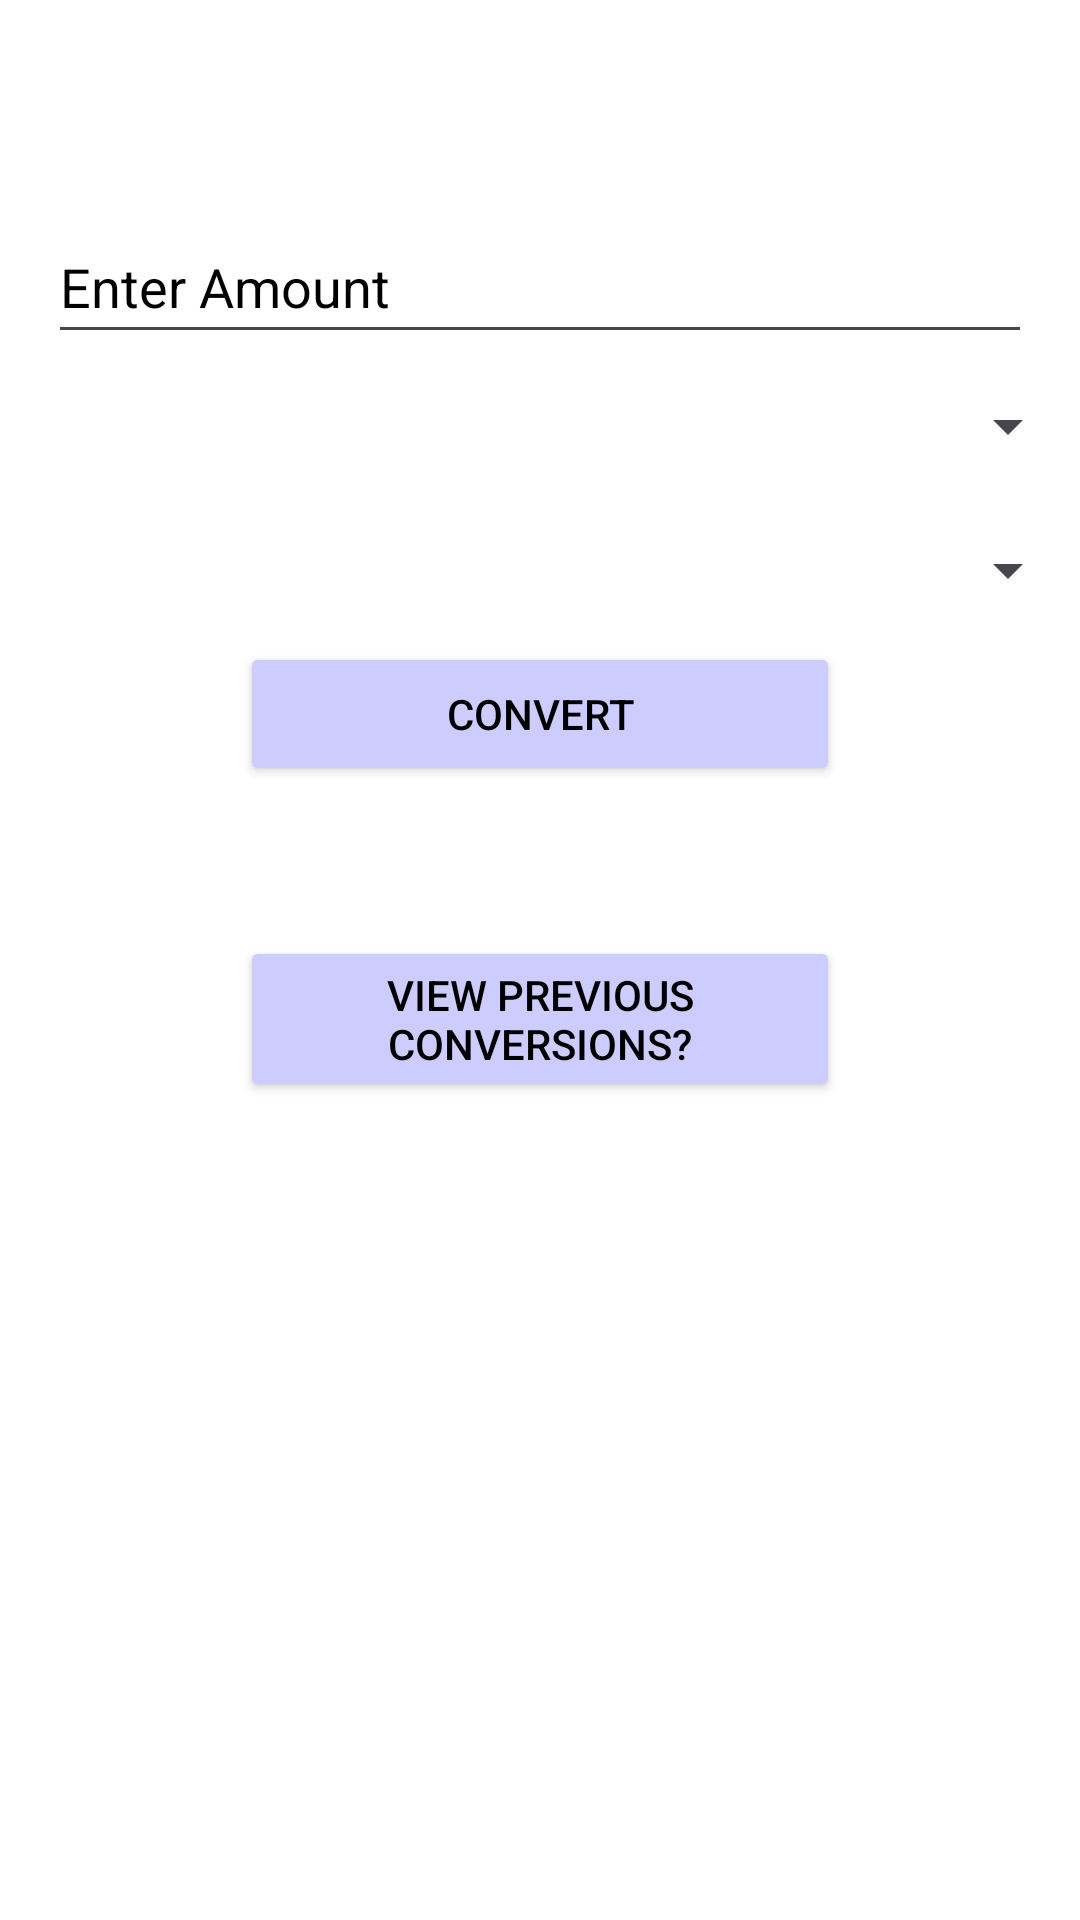

Layout XML and referenced resources for this Android screen:
<!-- AndroidManifest.xml: application theme Theme.MyCurrencyConverter -->
<!-- res/layout/activity_main.xml -->
<?xml version="1.0" encoding="utf-8"?>
<androidx.constraintlayout.widget.ConstraintLayout
    xmlns:android="http://schemas.android.com/apk/res/android"
    xmlns:app="http://schemas.android.com/apk/res-auto"
    xmlns:tools="http://schemas.android.com/tools"
    android:layout_width="match_parent"
    android:layout_height="match_parent"
    tools:context=".MainActivity"
    android:background="@color/white">

    <EditText

        android:id="@+id/edt_amount"
        android:layout_width="match_parent"
        android:layout_gravity="center"
        android:layout_marginStart="16dp"
        android:layout_marginTop="70dp"
        android:layout_marginEnd="16dp"
        android:layout_height="wrap_content"
        android:hint="@string/amount"
        android:inputType="numberDecimal"
        android:minHeight="48dp"
        android:textColor="@color/black"
        android:textColorHint="@color/black"
        app:layout_constraintStart_toStartOf="parent"
        app:layout_constraintTop_toTopOf="parent"
        app:layout_constraintEnd_toEndOf="parent"
        app:layout_constraintHorizontal_bias="0.5"
        app:layout_constraintVertical_bias="0.1" />

    <Spinner
        android:id="@+id/spinnerFrom"
        android:layout_width="0dp"
        android:layout_height="wrap_content"
        android:minHeight="48dp"
        app:layout_constraintStart_toStartOf="parent"
        app:layout_constraintTop_toBottomOf="@+id/edt_amount"
        app:layout_constraintEnd_toEndOf="parent"
        app:layout_constraintHorizontal_bias="0.5"
        app:layout_constraintVertical_bias="0.1" />

    <Spinner
        android:id="@+id/spinnerTo"
        android:layout_width="match_parent"
        android:layout_height="wrap_content"
        android:minHeight="48dp"
        app:layout_constraintStart_toStartOf="parent"
        app:layout_constraintTop_toBottomOf="@+id/spinnerFrom"
        app:layout_constraintEnd_toEndOf="parent"
        app:layout_constraintHorizontal_bias="0.5"
        app:layout_constraintVertical_bias="0.1" />

    <Button
        android:id="@+id/btn_convert"
        android:layout_width="200dp"
        android:layout_height="wrap_content"
        android:text="@string/convert"
        android:backgroundTint="@color/blue"
        android:textColor="@color/black"
        app:layout_constraintStart_toStartOf="parent"
        app:layout_constraintTop_toBottomOf="@+id/spinnerTo"
        app:layout_constraintEnd_toEndOf="parent"
        app:layout_constraintHorizontal_bias="0.5"
        app:layout_constraintVertical_bias="0.1" />

    <TextView
        android:id="@+id/tv_result"
        android:layout_width="0dp"
        android:layout_height="50dp"
        android:textColor="@color/black"
        app:layout_constraintStart_toStartOf="parent"
        app:layout_constraintTop_toBottomOf="@+id/btn_convert"
        app:layout_constraintEnd_toEndOf="parent"
        app:layout_constraintHorizontal_bias="0.5"
        app:layout_constraintVertical_bias="0.1" />

    <Button
        android:id="@+id/btn_history"
        android:layout_width="200dp"
        android:layout_height="wrap_content"
        android:text="@string/previous_conversions"
        android:backgroundTint="@color/blue"
        android:textColor="@color/black"
        app:layout_constraintStart_toStartOf="parent"
        app:layout_constraintTop_toBottomOf="@+id/tv_result"
        app:layout_constraintEnd_toEndOf="parent"
        app:layout_constraintHorizontal_bias="0.5"
        app:layout_constraintVertical_bias="0.1" />

</androidx.constraintlayout.widget.ConstraintLayout>
<!-- resources referenced by this layout -->
<resources>
  <color name="black">#FF000000</color>
  <color name="blue">#CCCCFF</color>
  <color name="white">#FFFFFFFF</color>
  <string name="amount">Enter Amount</string>
  <string name="convert">Convert</string>
  <string name="previous_conversions">View Previous Conversions?</string>
  <style name="Theme.MyCurrencyConverter" parent="Base.Theme.MyCurrencyConverter" />
  <style name="Base.Theme.MyCurrencyConverter" parent="Theme.Material3.DayNight.NoActionBar">
          
          
      </style>
</resources>
